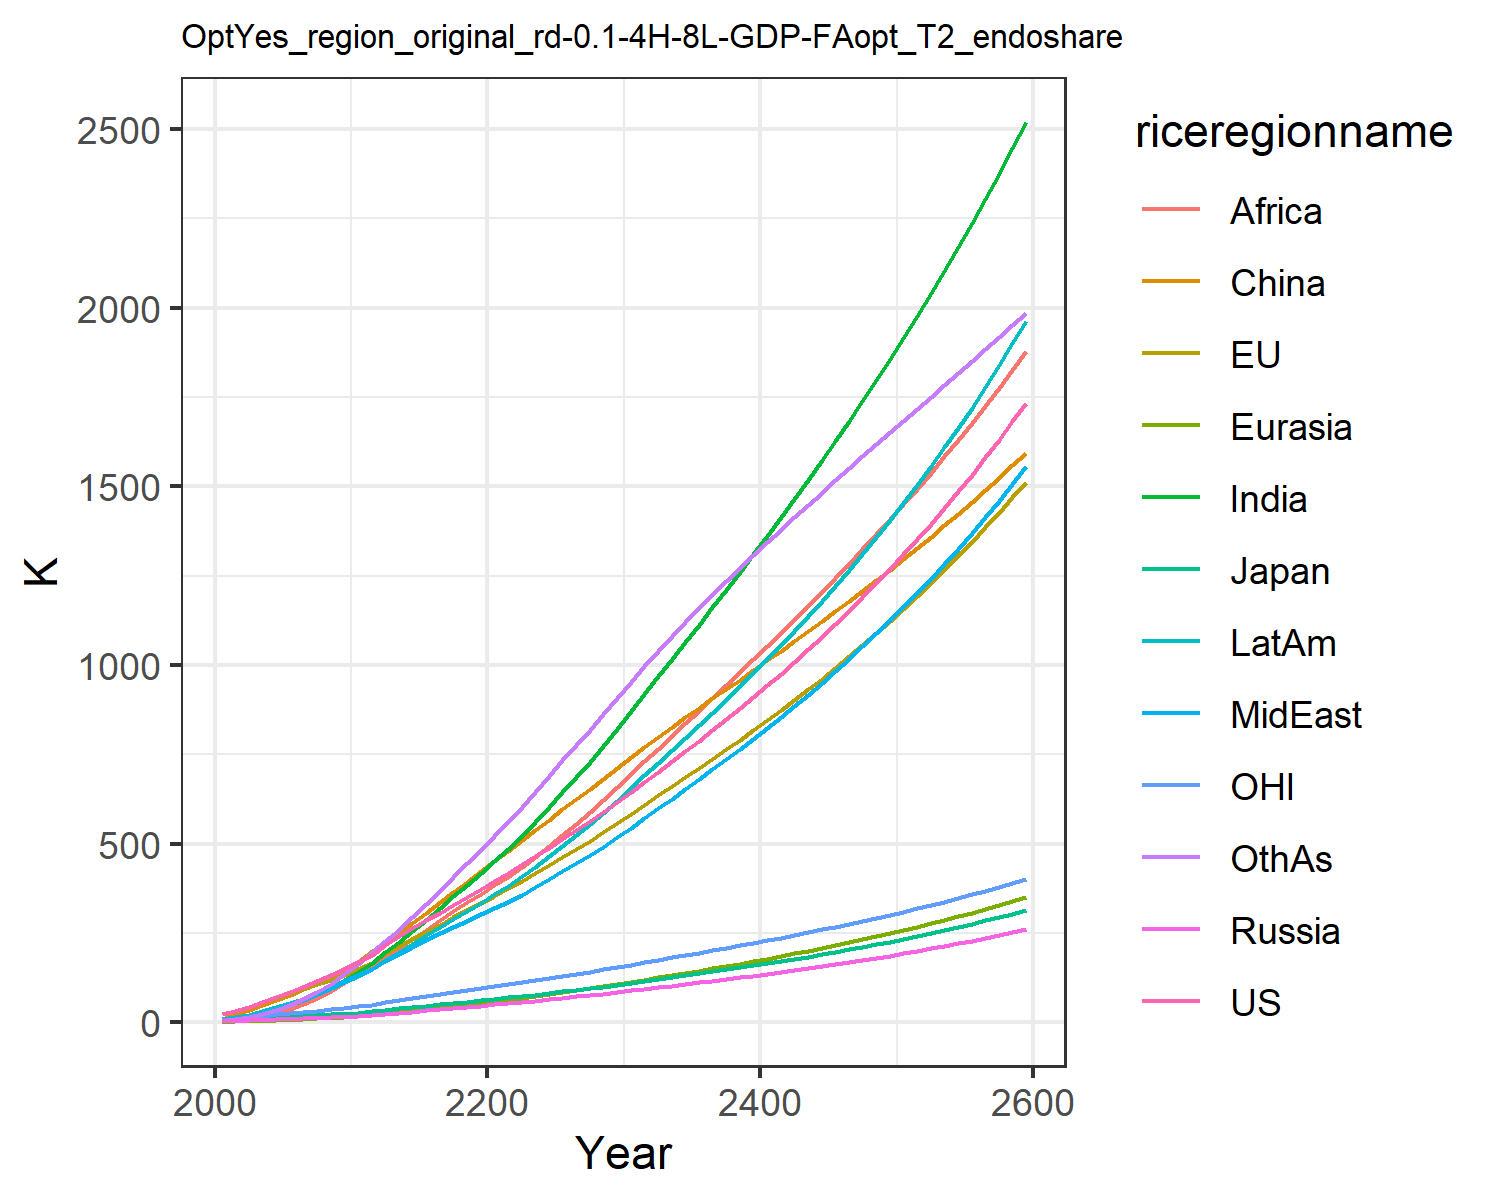

The file beside this chart, header and first rows:
22.851099741812224, 23.30227531828866, 7.133485458625752, 2.7871074321283404, 1.3624722059165122, 9.260935035042143, 4.119188282309174, 5.4160684888199055, 2.1347524454330222, 7.69296113474917, 6.870394150413591, 4.420186931295018
30.08, 30.86, 8.337, 4.215, 2.048, 22.24, 8.599, 10.8, 4.602, 13.41, 9.569, 7.834
43.07, 43.33, 10.86, 5.712, 3.179, 34.7, 15.28, 18.13, 9.018, 21.58, 13.64, 14.34
56.44, 55.74, 12.92, 7.087, 4.453, 48.19, 23.98, 27.15, 15.63, 31.19, 17.7, 23.34
70.28, 68.26, 14.31, 8.447, 5.879, 62.4, 34.81, 37.84, 24.93, 41.9, 21.62, 35.03
84.6, 80.81, 16.1, 9.878, 7.467, 77.34, 47.33, 49.6, 36.39, 53.46, 25.36, 49.04
99.4, 93.4, 18.21, 11.36, 9.229, 93.66, 61.53, 62.66, 49.85, 66.13, 28.97, 65.45
115.1, 106.2, 20.26, 12.82, 11.14, 110.9, 77.87, 77.61, 66.39, 80.04, 32.57, 84.93
132, 119.2, 22.29, 14.28, 13.19, 128.8, 96.45, 94.68, 86.41, 95.26, 36.2, 107.7
150.2, 132.5, 24.31, 15.73, 15.38, 147.2, 117.4, 114.1, 110.3, 111.9, 39.85, 134.2
169.4, 148.2, 26.92, 17.67, 18.01, 169.4, 140.7, 133.2, 134.9, 130, 44.26, 163.2
188.1, 166.4, 30.08, 20.18, 21.16, 197.9, 166.5, 150, 158.7, 149.2, 49.4, 195.7
215.5, 190.1, 34.63, 23.49, 24.97, 223, 195.3, 171.9, 182.9, 173.5, 56.09, 225.9
239.9, 211.9, 38.74, 26.67, 28.82, 249.7, 225, 192.2, 207.9, 196.9, 62.19, 258.9
262.7, 232.7, 42.61, 29.81, 32.77, 277.6, 255.7, 211.5, 233.5, 220, 67.97, 293.9
284.7, 253.1, 46.38, 32.97, 36.83, 306.1, 287.2, 230.2, 259.4, 242.9, 73.59, 330.5
306.5, 273.3, 50.11, 36.19, 40.99, 335.1, 319.4, 248.6, 285.2, 265.8, 79.13, 368.1
328.3, 293.4, 53.85, 39.48, 45.27, 364.3, 351.9, 266.6, 310.7, 288.8, 84.64, 406.3
350.4, 313.6, 57.62, 42.85, 49.64, 393.4, 384.8, 284.3, 335.8, 311.8, 90.16, 444.7
372.7, 333.9, 61.44, 46.3, 54.1, 422.3, 417.7, 301.8, 360, 334.8, 95.69, 483
395.5, 354.3, 65.32, 49.84, 58.64, 450.9, 450.5, 318.9, 383.5, 357.8, 101.2, 520.9
418.5, 375.1, 69.28, 53.43, 63.34, 479.6, 484.9, 337, 407.6, 381.9, 106.8, 560.1
441.5, 396.2, 73.33, 57.04, 68.24, 508.8, 522.2, 356.9, 433.3, 408.1, 112.5, 602
464.8, 417.8, 77.48, 60.69, 73.31, 538.1, 561.5, 377.9, 462, 435.6, 118.2, 645.2
488.3, 439.6, 81.72, 64.39, 78.51, 567.3, 602.2, 399.6, 492.3, 464.2, 124, 689
512.3, 461.8, 86.06, 68.16, 83.85, 596.1, 643.8, 421.9, 523.6, 493.6, 129.9, 732.9
536.8, 484.4, 90.52, 72.07, 89.31, 624.7, 686.3, 444.7, 555.5, 523.8, 135.8, 776.5
561.8, 507.3, 95.08, 75.99, 94.91, 652.2, 728.6, 467.1, 587.3, 553.8, 141.8, 818.3
588.1, 531.5, 99.91, 80.18, 100.8, 681.1, 773.7, 491.5, 621.4, 586.1, 148.1, 862.1
615.6, 556.6, 105, 84.5, 106.8, 711.1, 821.1, 517.6, 656.9, 620.3, 154.7, 907
644, 582.7, 110.3, 88.95, 113.1, 741.7, 870.3, 544.7, 693.5, 655.8, 161.5, 952.6
672.9, 608.9, 115.6, 93.43, 119.3, 771.3, 919.5, 571.9, 730.1, 691.2, 168.3, 997.2
701.5, 634.5, 120.8, 97.84, 125.6, 799.3, 967.9, 598.7, 765.8, 726, 175, 1040
730.1, 660, 126.1, 102.3, 131.8, 826.4, 1016, 625.5, 801.3, 760.6, 181.6, 1080
759, 685.4, 131.4, 106.7, 138.1, 853.1, 1064, 652.6, 836.8, 795.5, 188.2, 1120
788.3, 711.1, 136.8, 111.2, 144.4, 879.6, 1113, 680, 872.3, 830.7, 194.9, 1159
818, 737, 142.2, 115.8, 150.9, 906.1, 1162, 707.7, 908, 866.4, 201.6, 1197
848.3, 763.3, 147.8, 120.5, 157.5, 932.5, 1211, 736, 943.8, 902.7, 208.4, 1234
879.1, 790.1, 153.4, 125.3, 164.2, 959.1, 1261, 764.7, 980, 939.7, 215.3, 1271
910.5, 817.2, 159.2, 130.2, 171, 985.8, 1311, 793.9, 1016, 977.4, 222.4, 1308
942.7, 844.9, 165.1, 135.2, 178, 1013, 1362, 823.8, 1053, 1016, 229.5, 1343
975.5, 873.2, 171.2, 140.3, 185.1, 1040, 1413, 854.2, 1090, 1055, 236.8, 1379
1009, 902, 177.4, 145.6, 192.4, 1067, 1465, 885.4, 1128, 1095, 244.3, 1414
1044, 931.4, 183.8, 151, 199.8, 1094, 1518, 917.2, 1166, 1136, 251.8, 1448
1079, 961.5, 190.3, 156.5, 207.4, 1122, 1572, 949.7, 1205, 1178, 259.6, 1483
1115, 992.3, 197, 162.2, 215.3, 1150, 1627, 983.1, 1244, 1221, 267.5, 1517
1152, 1024, 203.9, 168, 223.3, 1179, 1683, 1017, 1284, 1265, 275.6, 1550
1190, 1056, 211, 174, 231.5, 1208, 1739, 1052, 1324, 1311, 283.9, 1584
1229, 1089, 218.3, 180.1, 240, 1237, 1797, 1088, 1365, 1357, 292.3, 1617
1269, 1123, 225.8, 186.5, 248.7, 1267, 1856, 1125, 1407, 1405, 301, 1651
1310, 1157, 233.5, 193, 257.6, 1297, 1916, 1163, 1450, 1454, 309.8, 1684
1352, 1193, 241.4, 199.7, 266.8, 1328, 1977, 1202, 1494, 1504, 318.9, 1717
1395, 1229, 249.6, 206.6, 276.3, 1359, 2040, 1242, 1538, 1556, 328.2, 1750
1440, 1267, 258, 213.7, 286, 1391, 2104, 1283, 1583, 1609, 337.8, 1783
1485, 1305, 266.6, 221, 296.1, 1423, 2169, 1325, 1630, 1664, 347.5, 1817
1532, 1344, 275.6, 228.6, 306.4, 1456, 2236, 1368, 1677, 1720, 357.6, 1850
1581, 1385, 284.8, 236.4, 317.1, 1489, 2304, 1413, 1726, 1779, 367.8, 1883
1630, 1426, 294.3, 244.4, 328.1, 1524, 2374, 1459, 1776, 1838, 378.4, 1917
1681, 1469, 304, 252.7, 339.4, 1558, 2446, 1507, 1826, 1900, 389.2, 1951
1734, 1513, 314.1, 261.3, 351.1, 1594, 2519, 1555, 1879, 1963, 400.3, 1984
